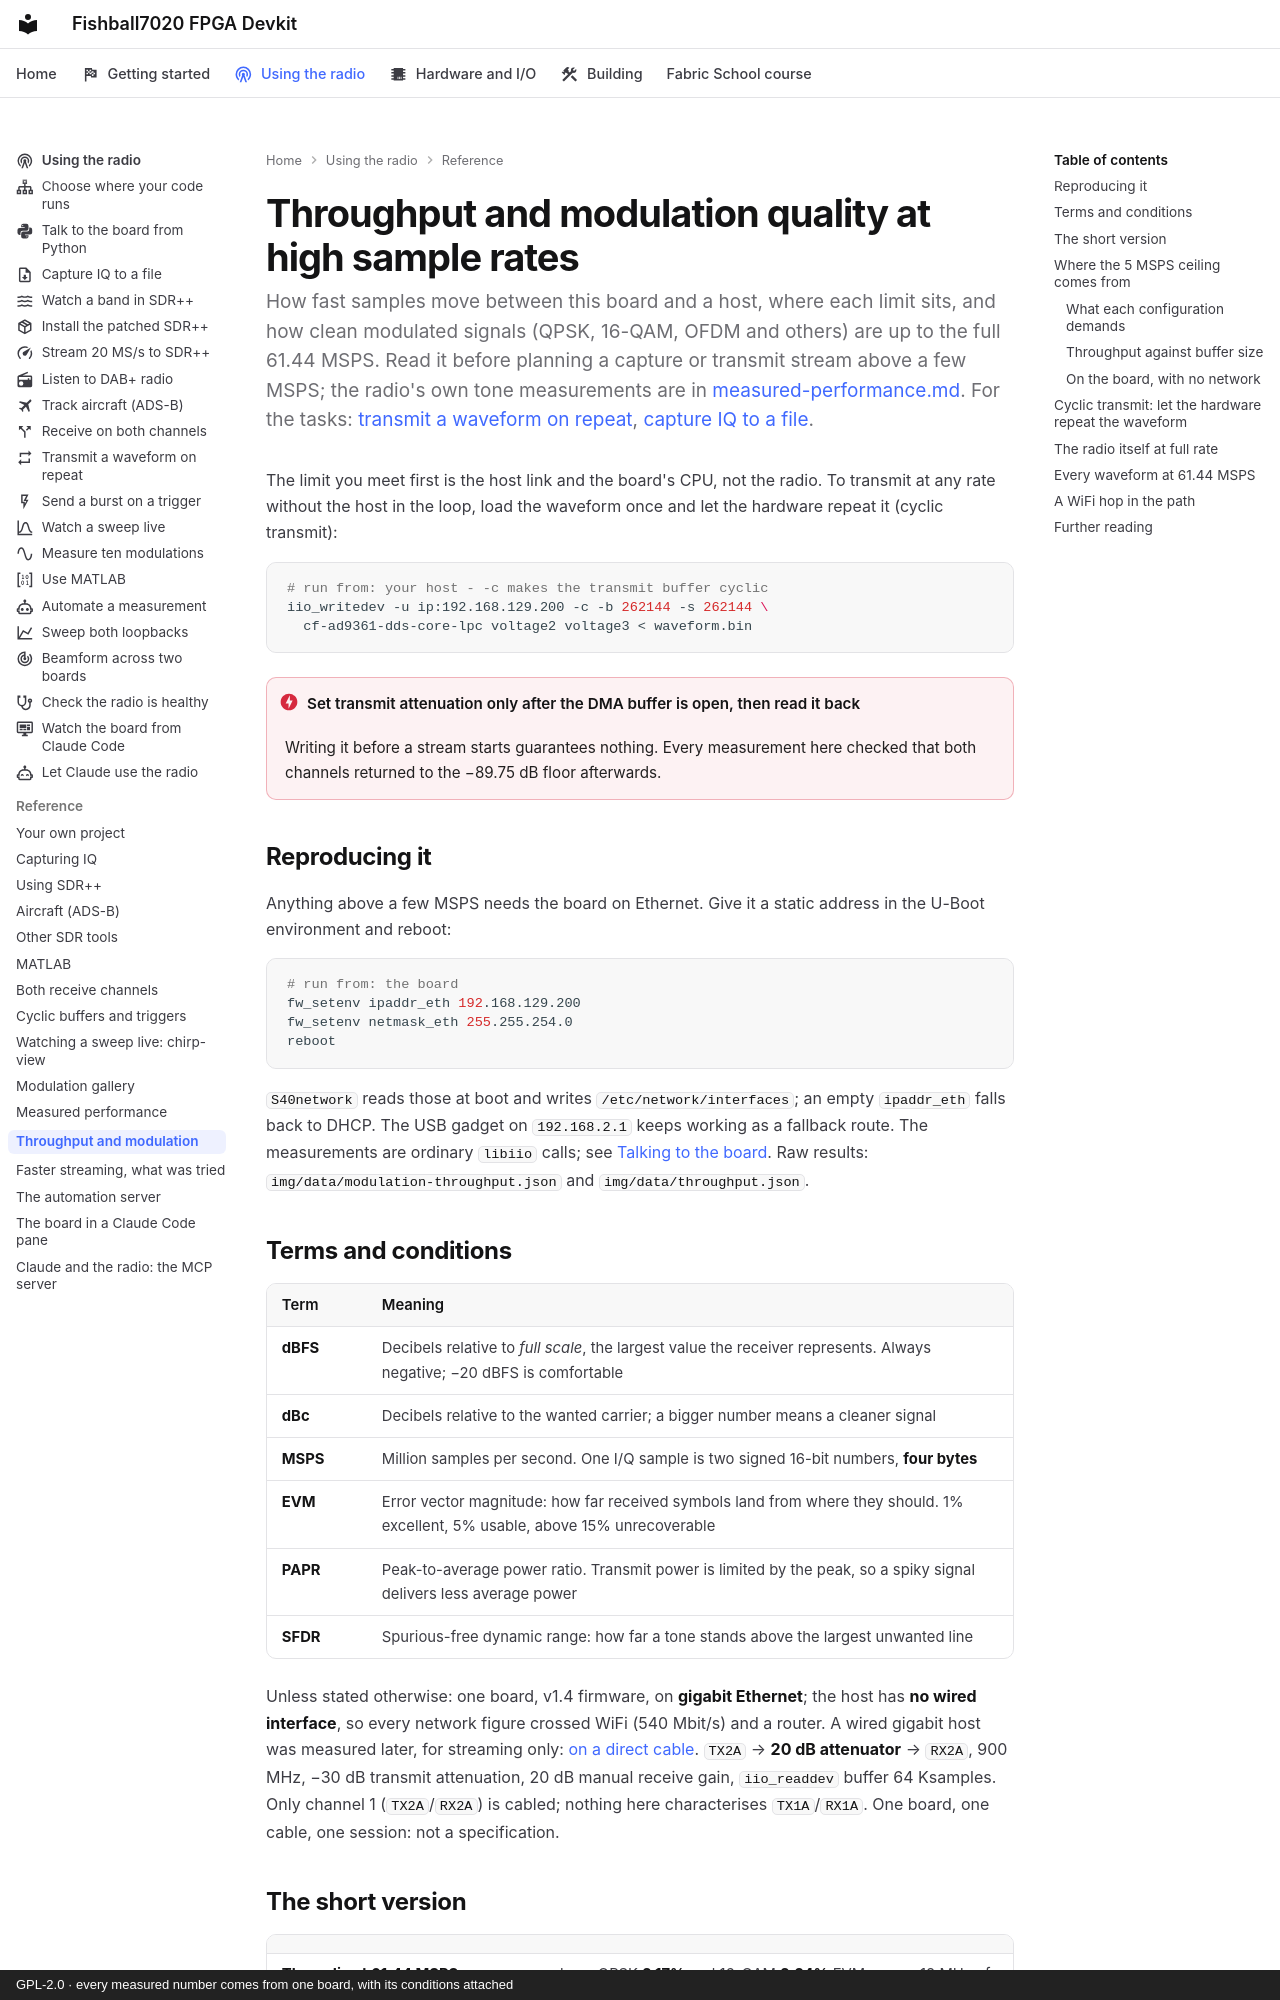

repository: matsvandamme/fishball7020-fpga-devkit · page: modulation-and-throughput/index.html · generator: mkdocs · copyright: GPL-2.0 · every measured number comes from one board, with its conditions attached

# Throughput and modulation quality at high sample rates

How fast samples move between this board and a host, where each limit sits, and
how clean modulated signals (QPSK, 16-QAM, OFDM and others) are up to the full
61.44 MSPS. Read it before planning a capture or transmit stream above a few
MSPS; the radio's own tone measurements are in
[measured-performance.md](measured-performance.md). For the tasks:
[transmit a waveform on repeat](radio/transmit-on-repeat.md), [capture IQ to a file](radio/capture-iq.md).

The limit you meet first is the host link and the board's CPU, not the radio. To
transmit at any rate without the host in the loop, load the waveform once and
let the hardware repeat it (cyclic transmit):

```bash
# run from: your host - -c makes the transmit buffer cyclic
iio_writedev -u ip:192.168.129.200 -c -b 262144 -s 262144 \
  cf-ad9361-dds-core-lpc voltage2 voltage3 < waveform.bin
```

!!! danger "Set transmit attenuation only after the DMA buffer is open, then read it back"
    Writing it before a stream starts guarantees nothing. Every measurement here
    checked that both channels returned to the −89.75 dB floor afterwards.

## Reproducing it

Anything above a few MSPS needs the board on Ethernet. Give it a static address
in the U-Boot environment and reboot:

```bash
# run from: the board
fw_setenv ipaddr_eth 192.168.129.200
fw_setenv netmask_eth 255.255.254.0
reboot
```

`S40network` reads those at boot and writes `/etc/network/interfaces`; an empty
`ipaddr_eth` falls back to DHCP. The USB gadget on `192.168.2.1` keeps working
as a fallback route. The measurements are ordinary `libiio` calls; see
[Talking to the board](../.claude/skills/fishball7020-firmware/references/talking-to-the-board.md).
Raw results: [`img/data/modulation-throughput.json`](img/data/modulation-throughput.json)
and [`img/data/throughput.json`](img/data/throughput.json).
